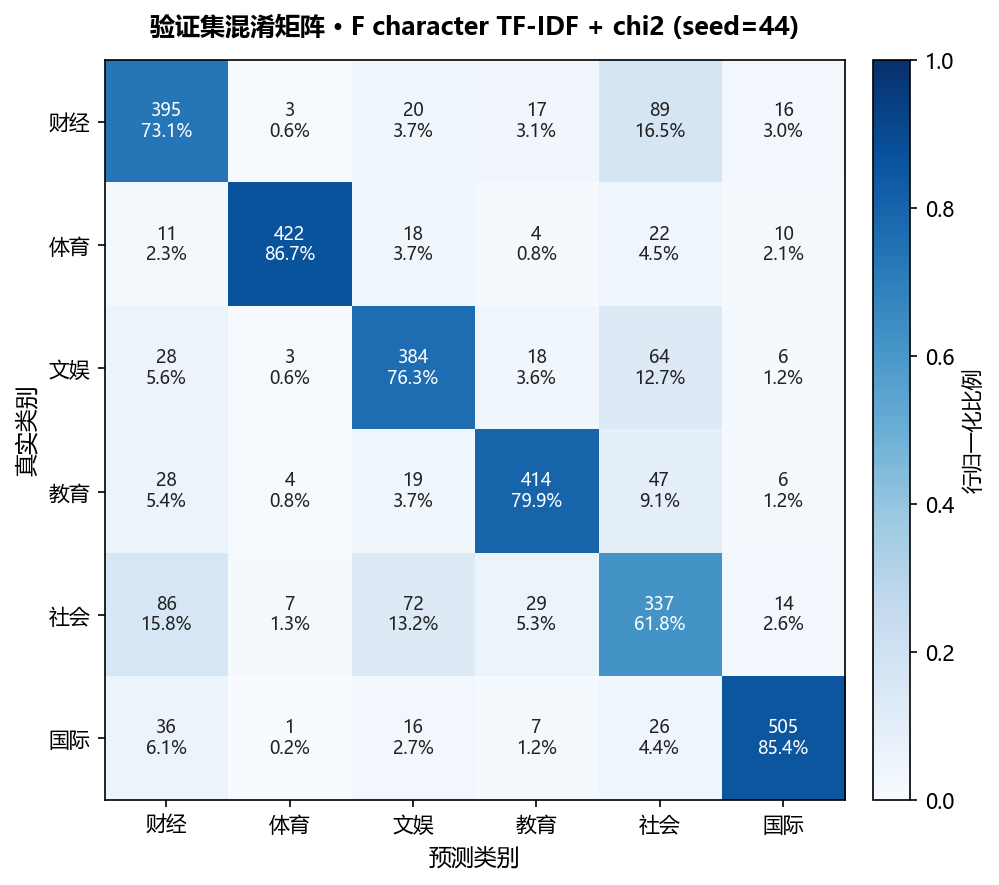

The table this chart was drawn from, first rows:
, 预测_财经, 预测_体育, 预测_文娱, 预测_教育, 预测_社会, 预测_国际
真实_财经, 395, 3, 20, 17, 89, 16
真实_体育, 11, 422, 18, 4, 22, 10
真实_文娱, 28, 3, 384, 18, 64, 6
真实_教育, 28, 4, 19, 414, 47, 6
真实_社会, 86, 7, 72, 29, 337, 14
真实_国际, 36, 1, 16, 7, 26, 505
